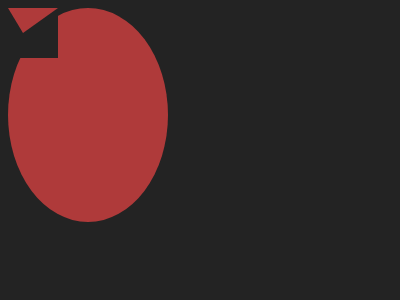

Give the HTML and CSS whose rendering is this image.

<!DOCTYPE html>
<html lang="en">
<head>
    <meta charset="UTF-8">
    <meta name="viewport" content="width=device-width, initial-scale=1.0">
    <title>Magneto's Helmet</title>
</head>
<body>
    <div></div>
<div class="a"></div>
<div class="a b"></div>
<div class="a c"></div>
<div class="b d"></div>
<div class="b d e"></div>
<style>
  body{
  background:#232323}
  div {
    position: absolute;
    top:34;
    left:120;
    width: 160px;
    height: 214px;
    background: #AF3A3A;
    border-radius: 100px 100px 0 0;
  }
  .a{
    border-radius:100%;
    width:120;
    height:75;
    top:85;
    left: 140;
    background:#232323;
  }
  .b{
  border-radius:0;
  height:130;
  width:70;
  top: 120;
  left: 165;
  }
  .c{
    height:50;
    width:80;
    top: 52;
    left: 160;
    background:#AF3A3A;
  }
  .d{
    background:transparent;
    width:0;
    height:0;
    border: 25px solid red;
    top: 248;
    left: 120;
    box-sizing: border-box;
    border-top: 25px solid #AF3A3A;
    border-bottom: 25px solid #232323;
    border-left: 35px solid #232323;
    border-right: 15px solid #232323;
  }
  .e{
    left: 230;
    border-right: 35px solid #232323;
    border-left: 15px solid #232323;
  }
  /* .a,body{background:#232323}div{position:absolute;top:34;left:120;width:160px;height:214px;background:#af3a3a;border-radius:100px 100px 0 0}.a{border-radius:100%;width:120;height:75;top:85;left:140}.b{border-radius:0;height:130;width:70;top:120;left:165}.c{height:50;width:80;top:52;left:160;background:#af3a3a}.d{background:0 0;width:0;height:0;border:25px solid red;top:248;left:120;box-sizing:border-box;border-top:25px solid #af3a3a;border-bottom:25px solid #232323;border-left:35px solid #232323;border-right:15px solid #232323}.e{left:230;border-right:35px solid #232323;border-left:15px solid #232323} */

</style>

</body>
</html>